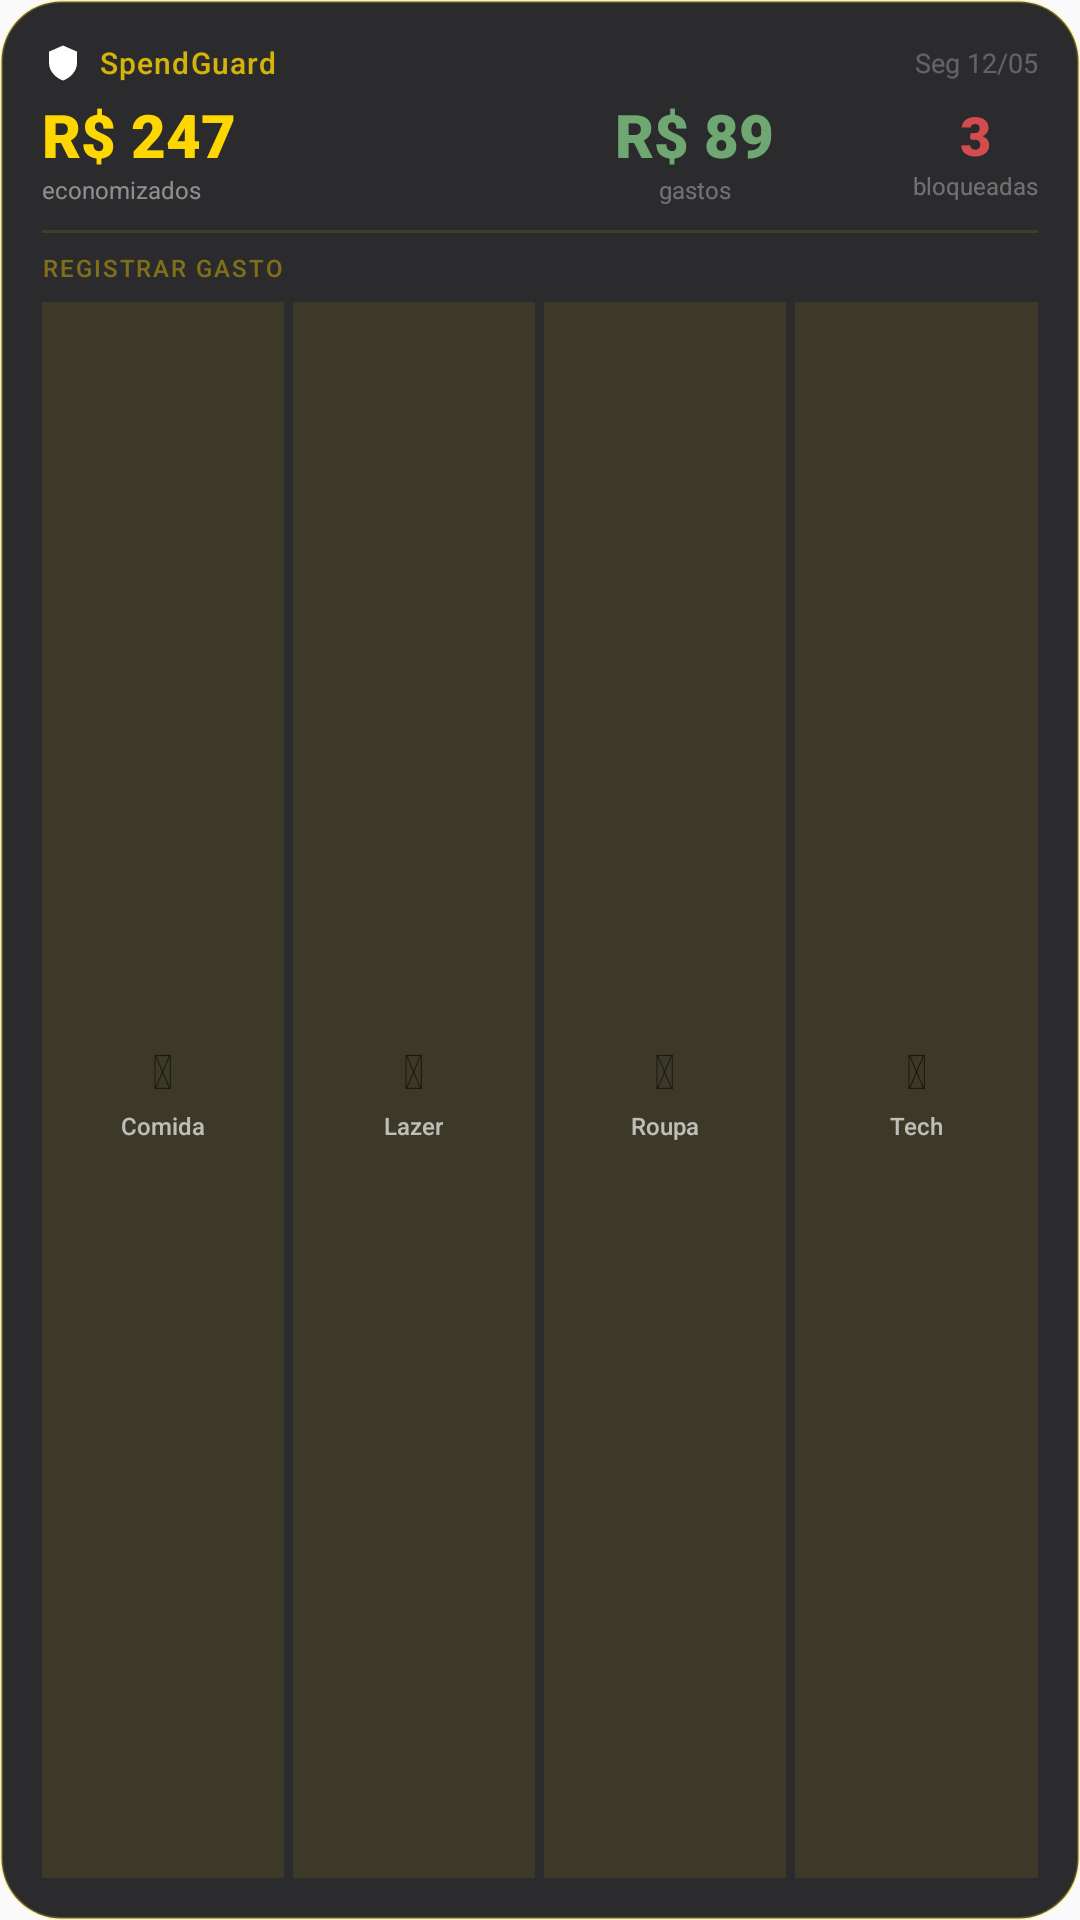

Layout XML and referenced resources for this Android screen:
<!-- AndroidManifest.xml: application theme Theme.SpendGuard -->
<!-- res/layout/widget_preview.xml -->
<?xml version="1.0" encoding="utf-8"?>
<LinearLayout
    xmlns:android="http://schemas.android.com/apk/res/android"
    xmlns:app="http://schemas.android.com/apk/res-auto"
    android:layout_width="280dp"
    android:layout_height="140dp"
    android:orientation="vertical"
    android:background="@drawable/widget_background"
    android:clipToOutline="true"
    android:padding="14dp">

    
    <LinearLayout
        android:layout_width="match_parent"
        android:layout_height="wrap_content"
        android:orientation="horizontal"
        android:gravity="center_vertical"
        android:layout_marginBottom="6dp">

        <ImageView
            android:layout_width="14dp"
            android:layout_height="14dp"
            android:src="@drawable/ic_notification"
            app:tint="#FFD700"
            android:contentDescription="@null" />

        <TextView
            android:layout_width="0dp"
            android:layout_height="wrap_content"
            android:layout_weight="1"
            android:layout_marginStart="5dp"
            android:text="SpendGuard"
            android:textColor="#CCFFD700"
            android:textSize="10sp"
            android:fontFamily="sans-serif-medium"
            android:letterSpacing="0.04" />

        <TextView
            android:layout_width="wrap_content"
            android:layout_height="wrap_content"
            android:text="Seg 12/05"
            android:textColor="#44FFFFFF"
            android:textSize="9sp"
            android:fontFamily="sans-serif" />

    </LinearLayout>

    
    <LinearLayout
        android:layout_width="match_parent"
        android:layout_height="wrap_content"
        android:orientation="horizontal"
        android:gravity="center_vertical">

        
        <LinearLayout
            android:layout_width="0dp"
            android:layout_height="wrap_content"
            android:layout_weight="1"
            android:orientation="vertical">

            <TextView
                android:layout_width="wrap_content"
                android:layout_height="wrap_content"
                android:text="R$ 247"
                android:textColor="#FFD700"
                android:textSize="20sp"
                android:fontFamily="sans-serif-black"
                android:includeFontPadding="false" />

            <TextView
                android:layout_width="wrap_content"
                android:layout_height="wrap_content"
                android:text="economizados"
                android:textColor="#77FFFFFF"
                android:textSize="8sp"
                android:fontFamily="sans-serif" />

        </LinearLayout>

        
        <LinearLayout
            android:layout_width="0dp"
            android:layout_height="wrap_content"
            android:layout_weight="1"
            android:orientation="vertical"
            android:gravity="center_horizontal">

            <TextView
                android:layout_width="wrap_content"
                android:layout_height="wrap_content"
                android:text="R$ 89"
                android:textColor="#CC81C784"
                android:textSize="20sp"
                android:fontFamily="sans-serif-black"
                android:includeFontPadding="false" />

            <TextView
                android:layout_width="wrap_content"
                android:layout_height="wrap_content"
                android:text="gastos"
                android:textColor="#55FFFFFF"
                android:textSize="8sp"
                android:fontFamily="sans-serif" />

        </LinearLayout>

        
        <LinearLayout
            android:layout_width="wrap_content"
            android:layout_height="wrap_content"
            android:orientation="vertical"
            android:gravity="center_horizontal">

            <TextView
                android:layout_width="wrap_content"
                android:layout_height="wrap_content"
                android:text="3"
                android:textColor="#CCFF5555"
                android:textSize="18sp"
                android:fontFamily="sans-serif-black"
                android:includeFontPadding="false" />

            <TextView
                android:layout_width="wrap_content"
                android:layout_height="wrap_content"
                android:text="bloqueadas"
                android:textColor="#55FFFFFF"
                android:textSize="8sp"
                android:fontFamily="sans-serif" />

        </LinearLayout>

    </LinearLayout>

    
    <TextView
        android:layout_width="match_parent"
        android:layout_height="1dp"
        android:layout_marginTop="8dp"
        android:layout_marginBottom="6dp"
        android:background="#1AFFD700" />

    <TextView
        android:layout_width="wrap_content"
        android:layout_height="wrap_content"
        android:layout_marginBottom="6dp"
        android:text="REGISTRAR GASTO"
        android:textColor="#66FFD700"
        android:textSize="8sp"
        android:fontFamily="sans-serif-medium"
        android:letterSpacing="0.08" />

    
    <LinearLayout
        android:layout_width="match_parent"
        android:layout_height="0dp"
        android:layout_weight="1"
        android:orientation="horizontal"
        android:weightSum="4">

        <LinearLayout
            android:layout_width="0dp"
            android:layout_height="match_parent"
            android:layout_weight="1"
            android:layout_marginEnd="3dp"
            android:orientation="vertical"
            android:gravity="center"
            android:background="#14FFD700">

            <TextView
                android:layout_width="wrap_content"
                android:layout_height="wrap_content"
                android:text="&#127828;"
                android:textSize="16sp" />

            <TextView
                android:layout_width="wrap_content"
                android:layout_height="wrap_content"
                android:text="Comida"
                android:textColor="#AAFFFFFF"
                android:textSize="8sp"
                android:fontFamily="sans-serif-medium"
                android:layout_marginTop="2dp" />

        </LinearLayout>

        <LinearLayout
            android:layout_width="0dp"
            android:layout_height="match_parent"
            android:layout_weight="1"
            android:layout_marginEnd="3dp"
            android:orientation="vertical"
            android:gravity="center"
            android:background="#14FFD700">

            <TextView
                android:layout_width="wrap_content"
                android:layout_height="wrap_content"
                android:text="&#127918;"
                android:textSize="16sp" />

            <TextView
                android:layout_width="wrap_content"
                android:layout_height="wrap_content"
                android:text="Lazer"
                android:textColor="#AAFFFFFF"
                android:textSize="8sp"
                android:fontFamily="sans-serif-medium"
                android:layout_marginTop="2dp" />

        </LinearLayout>

        <LinearLayout
            android:layout_width="0dp"
            android:layout_height="match_parent"
            android:layout_weight="1"
            android:layout_marginEnd="3dp"
            android:orientation="vertical"
            android:gravity="center"
            android:background="#14FFD700">

            <TextView
                android:layout_width="wrap_content"
                android:layout_height="wrap_content"
                android:text="&#128085;"
                android:textSize="16sp" />

            <TextView
                android:layout_width="wrap_content"
                android:layout_height="wrap_content"
                android:text="Roupa"
                android:textColor="#AAFFFFFF"
                android:textSize="8sp"
                android:fontFamily="sans-serif-medium"
                android:layout_marginTop="2dp" />

        </LinearLayout>

        <LinearLayout
            android:layout_width="0dp"
            android:layout_height="match_parent"
            android:layout_weight="1"
            android:orientation="vertical"
            android:gravity="center"
            android:background="#14FFD700">

            <TextView
                android:layout_width="wrap_content"
                android:layout_height="wrap_content"
                android:text="&#128241;"
                android:textSize="16sp" />

            <TextView
                android:layout_width="wrap_content"
                android:layout_height="wrap_content"
                android:text="Tech"
                android:textColor="#AAFFFFFF"
                android:textSize="8sp"
                android:fontFamily="sans-serif-medium"
                android:layout_marginTop="2dp" />

        </LinearLayout>

    </LinearLayout>

</LinearLayout>
<!-- resources referenced by this layout -->
<resources>
  <!-- drawable ic_notification (drawable) -->
  <vector xmlns:android="http://schemas.android.com/apk/res/android"
      android:width="24dp"
      android:height="24dp"
      android:viewportWidth="24"
      android:viewportHeight="24"
      android:tint="@android:color/white">
  
      
      <path
          android:fillColor="@android:color/white"
          android:pathData="M12,2 L4,5.5 L4,12 C4,16.4 7.6,20.5 12,22 C16.4,20.5 20,16.4 20,12 L20,5.5 Z
                            M12,2 L4,5.5 L4,12 C4,16.4 7.6,20.5 12,22 C16.4,20.5 20,16.4 20,12 L20,5.5 Z" />
  
      
      <path
          android:fillColor="#121212"
          android:pathData="M12,7.5 L12,8.3
                            C13.4,8.5 14.5,9.4 14.5,10.7 C14.5,12.1 13.3,12.8 12,13.2
                            C10.7,13.6 10,14 10,14.8 C10,15.5 10.7,16 12,16
                            C13.1,16 13.8,15.6 14.2,15 L15,15.6
                            C14.5,16.4 13.4,17 12,17.1 L12,17.5
                            L11,17.5 L11,17.1
                            C9.4,16.9 8.5,15.9 8.5,14.7 C8.5,13.2 9.8,12.5 11,12.1
                            C12.3,11.7 13,11.3 13,10.6 C13,9.9 12.3,9.5 11,9.5
                            C10,9.5 9.2,9.9 8.8,10.6 L8,10 C8.5,9.1 9.6,8.5 11,8.3 L11,7.5 Z" />
  </vector>
  <!-- drawable widget_background (drawable) -->
  <?xml version="1.0" encoding="utf-8"?>
  <layer-list xmlns:android="http://schemas.android.com/apk/res/android">
      <item>
          <shape android:shape="rectangle">
              <solid android:color="#EE1C1C1E" />
              <stroke
                  android:width="1dp"
                  android:color="#40FFD700" />
              <corners android:radius="20dp" />
          </shape>
      </item>
  </layer-list>
  <style name="Theme.SpendGuard" parent="android:Theme.Material.Light.NoActionBar" />
</resources>
